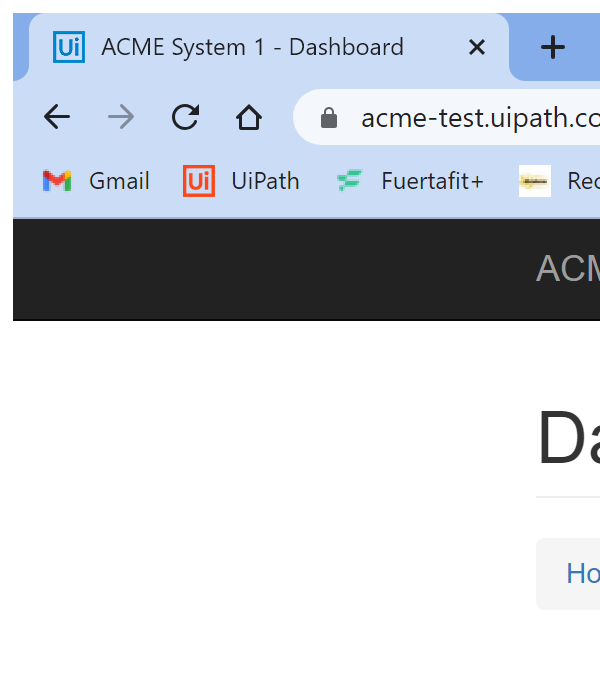
Task: Robotic Enterprise Framework - First Project
Workflow: System1_NavigateTo_Dashboard

Step 1: Attach Edge Work items in window 'ACME System 1 - *' (chrome.exe)
